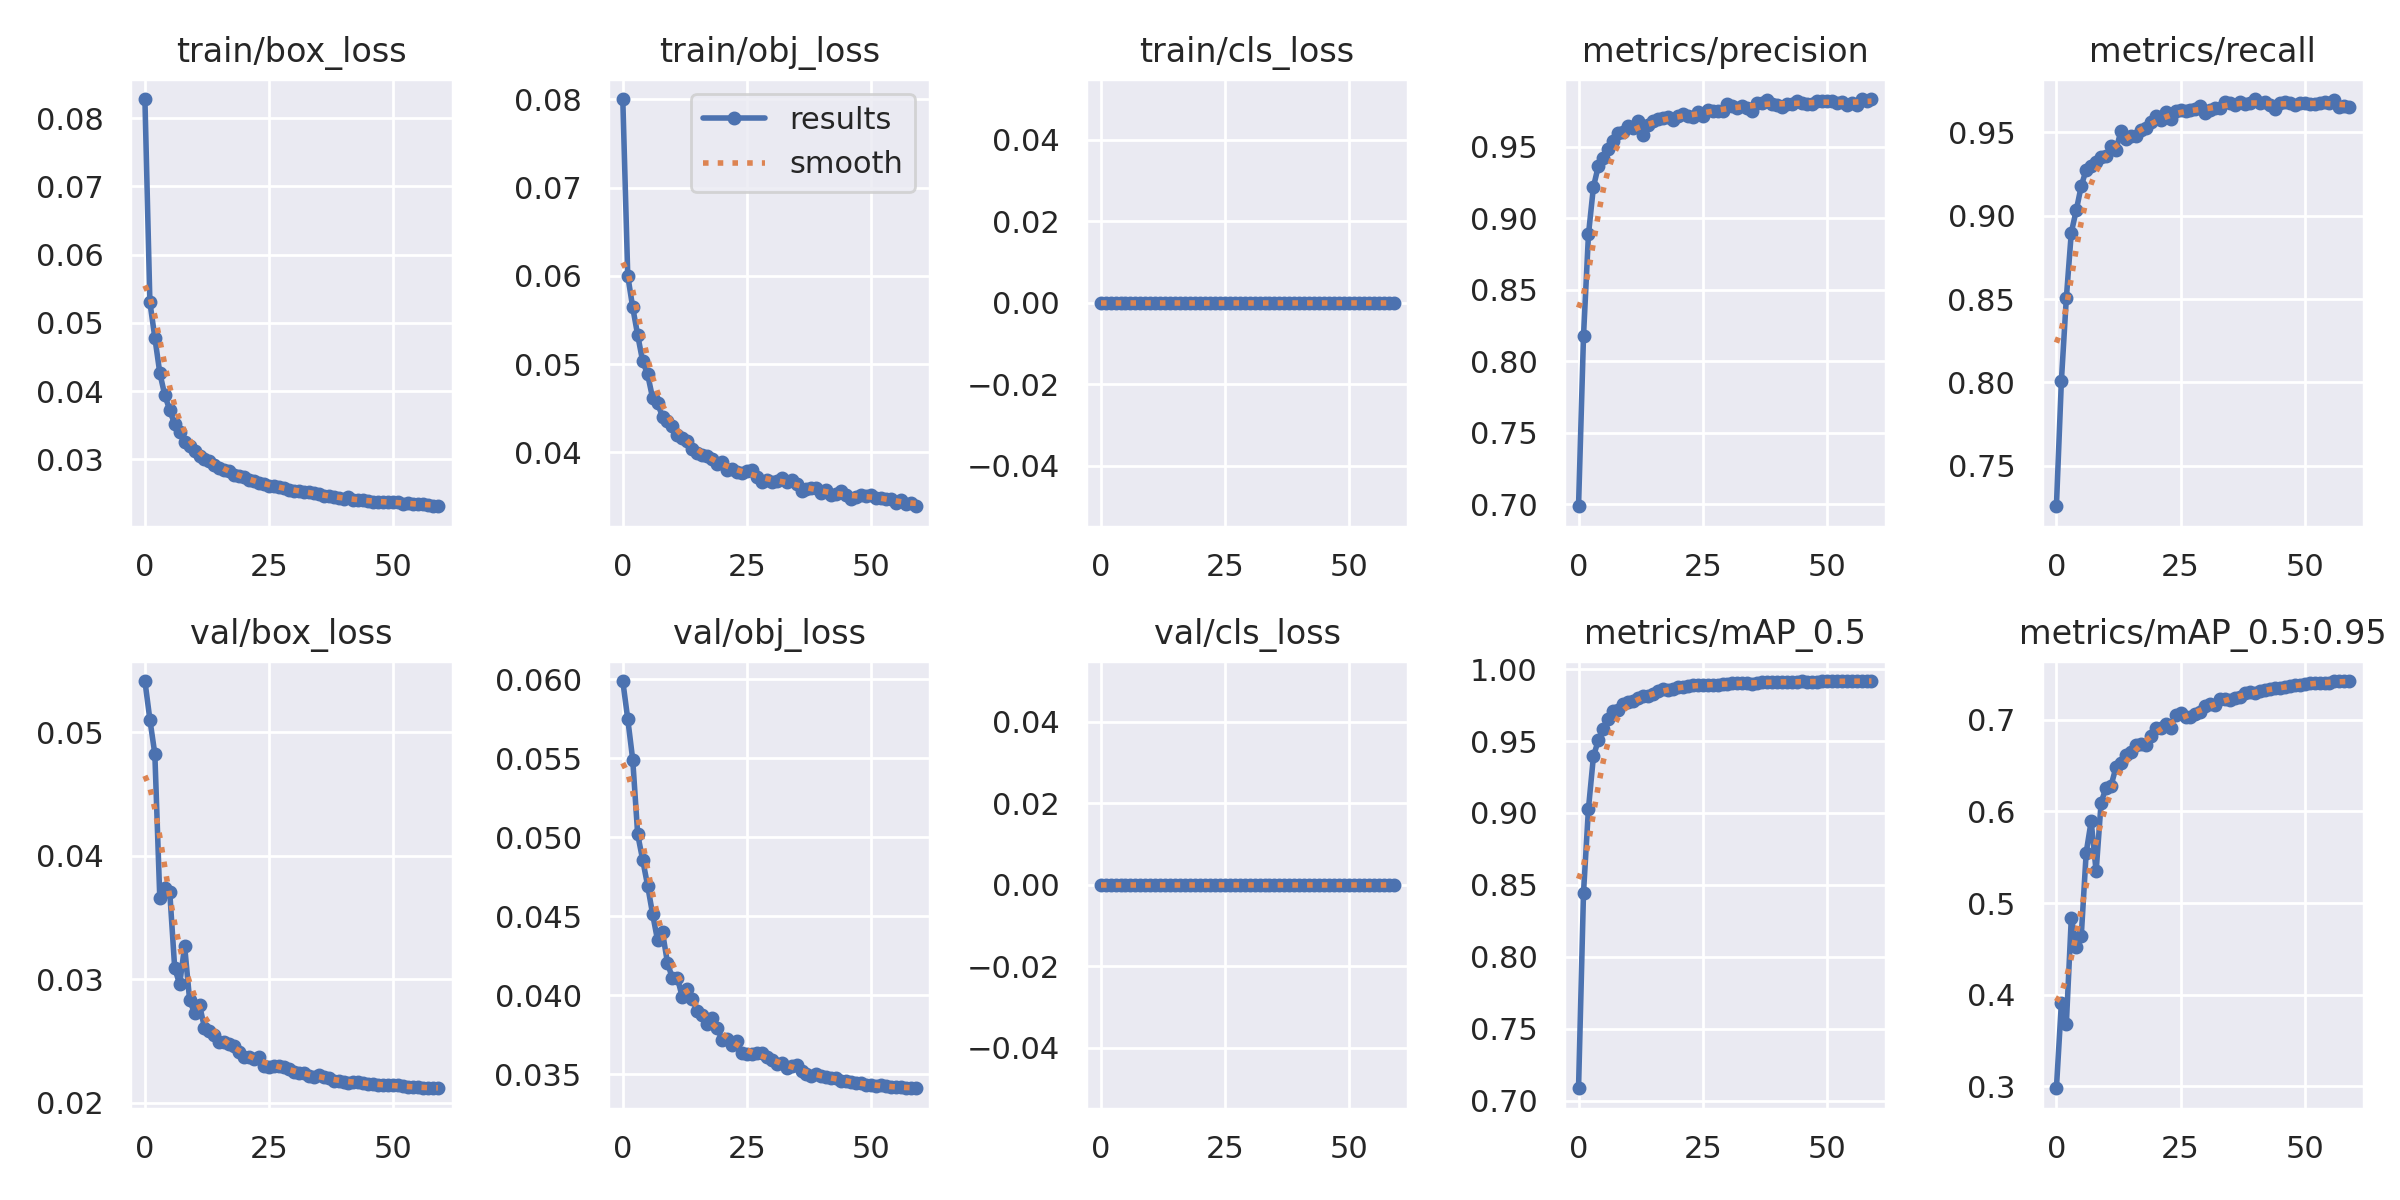

The file beside this chart, header and first rows:
epoch, train/box_loss, train/obj_loss, train/cls_loss, metrics/precision, metrics/recall, metrics/mAP_0.5, metrics/mAP_0.5:0.95, val/box_loss, val/obj_loss, val/cls_loss, x/lr0, x/lr1, x/lr2
0, 0.08278, 0.08005, 0, 0.6985, 0.7258, 0.7087, 0.2981, 0.05413, 0.05987, 0, 0.0671, 0.0003324, 0.0003324
1, 0.05303, 0.06002, 0, 0.8176, 0.8009, 0.8445, 0.3909, 0.05101, 0.05747, 0, 0.03408, 0.0006547, 0.0006547
2, 0.04783, 0.05644, 0, 0.8887, 0.8506, 0.9031, 0.3683, 0.04823, 0.0549, 0, 0.001063, 0.0009661, 0.0009661
3, 0.04264, 0.0533, 0, 0.922, 0.8899, 0.9393, 0.4839, 0.03653, 0.05018, 0, 0.0009505, 0.0009505, 0.0009505
4, 0.0394, 0.05035, 0, 0.9368, 0.9032, 0.9507, 0.4527, 0.0374, 0.04858, 0, 0.0009505, 0.0009505, 0.0009505
5, 0.03721, 0.04886, 0, 0.9422, 0.9177, 0.9584, 0.4637, 0.03707, 0.04694, 0, 0.000934, 0.000934, 0.000934
6, 0.0351, 0.04618, 0, 0.9483, 0.9276, 0.9655, 0.5552, 0.03088, 0.04515, 0, 0.0009175, 0.0009175, 0.0009175
7, 0.03398, 0.04559, 0, 0.9543, 0.93, 0.9711, 0.5894, 0.02959, 0.04349, 0, 0.000901, 0.000901, 0.000901
8, 0.03258, 0.04405, 0, 0.9598, 0.9321, 0.9717, 0.5346, 0.03267, 0.04399, 0, 0.0008845, 0.0008845, 0.0008845
9, 0.03193, 0.04358, 0, 0.9603, 0.9349, 0.9756, 0.6096, 0.02832, 0.04206, 0, 0.000868, 0.000868, 0.000868
10, 0.03126, 0.04302, 0, 0.9648, 0.936, 0.9772, 0.6259, 0.02722, 0.04107, 0, 0.0008515, 0.0008515, 0.0008515
11, 0.03053, 0.04194, 0, 0.963, 0.9417, 0.9777, 0.6281, 0.02789, 0.0411, 0, 0.000835, 0.000835, 0.000835
12, 0.03011, 0.04168, 0, 0.9678, 0.9395, 0.9799, 0.6482, 0.02606, 0.03987, 0, 0.0008185, 0.0008185, 0.0008185
13, 0.02976, 0.04129, 0, 0.9581, 0.9507, 0.9812, 0.6524, 0.02577, 0.04039, 0, 0.000802, 0.000802, 0.000802
14, 0.02911, 0.04039, 0, 0.9653, 0.9457, 0.9816, 0.6616, 0.02546, 0.03975, 0, 0.0007855, 0.0007855, 0.0007855
15, 0.02877, 0.03996, 0, 0.9679, 0.9477, 0.9825, 0.6646, 0.02488, 0.03902, 0, 0.000769, 0.000769, 0.000769
16, 0.02849, 0.03973, 0, 0.9698, 0.948, 0.9847, 0.673, 0.02487, 0.03879, 0, 0.0007525, 0.0007525, 0.0007525
17, 0.02822, 0.03963, 0, 0.9699, 0.951, 0.9859, 0.6738, 0.02471, 0.03816, 0, 0.000736, 0.000736, 0.000736
18, 0.02776, 0.03922, 0, 0.9712, 0.9524, 0.9855, 0.6728, 0.02461, 0.03858, 0, 0.0007195, 0.0007195, 0.0007195
19, 0.02754, 0.03868, 0, 0.9687, 0.956, 0.9862, 0.6824, 0.02408, 0.03791, 0, 0.000703, 0.000703, 0.000703
20, 0.02733, 0.03893, 0, 0.9718, 0.9596, 0.9875, 0.6913, 0.02366, 0.0372, 0, 0.0006865, 0.0006865, 0.0006865
21, 0.02697, 0.03804, 0, 0.9731, 0.9571, 0.9879, 0.6909, 0.02365, 0.03723, 0, 0.00067, 0.00067, 0.00067
22, 0.02676, 0.03809, 0, 0.9717, 0.9619, 0.9885, 0.6949, 0.02351, 0.03684, 0, 0.0006535, 0.0006535, 0.0006535
23, 0.02653, 0.03783, 0, 0.9712, 0.9579, 0.9886, 0.6907, 0.02371, 0.03709, 0, 0.000637, 0.000637, 0.000637
24, 0.0264, 0.03771, 0, 0.9741, 0.9628, 0.9888, 0.7057, 0.02299, 0.03636, 0, 0.0006205, 0.0006205, 0.0006205
25, 0.02611, 0.03788, 0, 0.9717, 0.9634, 0.9889, 0.7076, 0.02289, 0.03629, 0, 0.000604, 0.000604, 0.000604
26, 0.02605, 0.038, 0, 0.9755, 0.9625, 0.9892, 0.703, 0.02297, 0.03626, 0, 0.0005875, 0.0005875, 0.0005875
27, 0.02595, 0.03722, 0, 0.9749, 0.9632, 0.9891, 0.7035, 0.02297, 0.03634, 0, 0.000571, 0.000571, 0.000571
28, 0.02577, 0.03666, 0, 0.975, 0.9638, 0.9891, 0.706, 0.02286, 0.03636, 0, 0.0005545, 0.0005545, 0.0005545
29, 0.02549, 0.0369, 0, 0.9752, 0.9655, 0.9893, 0.7087, 0.02275, 0.03612, 0, 0.000538, 0.000538, 0.000538
30, 0.02539, 0.03662, 0, 0.9798, 0.9615, 0.9899, 0.7146, 0.02251, 0.03592, 0, 0.0005215, 0.0005215, 0.0005215
31, 0.02533, 0.03674, 0, 0.9784, 0.9632, 0.99, 0.7167, 0.02236, 0.03568, 0, 0.000505, 0.000505, 0.000505
32, 0.02523, 0.03708, 0, 0.977, 0.9646, 0.9901, 0.7157, 0.0224, 0.03573, 0, 0.0004885, 0.0004885, 0.0004885
33, 0.02523, 0.0366, 0, 0.9788, 0.9646, 0.9905, 0.7223, 0.02213, 0.03542, 0, 0.000472, 0.000472, 0.000472
34, 0.025, 0.03688, 0, 0.9772, 0.968, 0.9902, 0.7229, 0.02208, 0.03551, 0, 0.0004555, 0.0004555, 0.0004555
35, 0.02497, 0.03646, 0, 0.9754, 0.9674, 0.9898, 0.7215, 0.02226, 0.0356, 0, 0.000439, 0.000439, 0.000439
36, 0.02462, 0.03567, 0, 0.9809, 0.9665, 0.9905, 0.7236, 0.02203, 0.03525, 0, 0.0004225, 0.0004225, 0.0004225
37, 0.02456, 0.03588, 0, 0.9809, 0.968, 0.9907, 0.7252, 0.02197, 0.03505, 0, 0.000406, 0.000406, 0.000406
38, 0.02446, 0.03595, 0, 0.983, 0.9671, 0.991, 0.7295, 0.02174, 0.03488, 0, 0.0003895, 0.0003895, 0.0003895
39, 0.02438, 0.03603, 0, 0.9801, 0.9674, 0.991, 0.7302, 0.02174, 0.03502, 0, 0.000373, 0.000373, 0.000373
40, 0.02423, 0.03535, 0, 0.9795, 0.9699, 0.9912, 0.7293, 0.02169, 0.03488, 0, 0.0003565, 0.0003565, 0.0003565
41, 0.0244, 0.03569, 0, 0.9782, 0.9678, 0.9912, 0.7314, 0.02162, 0.03481, 0, 0.00034, 0.00034, 0.00034
42, 0.02396, 0.03513, 0, 0.9803, 0.9679, 0.991, 0.7322, 0.02166, 0.03477, 0, 0.0003235, 0.0003235, 0.0003235
43, 0.02404, 0.03532, 0, 0.9799, 0.9663, 0.9911, 0.7339, 0.02168, 0.03478, 0, 0.000307, 0.000307, 0.000307
44, 0.02409, 0.03561, 0, 0.9821, 0.964, 0.9911, 0.7352, 0.0216, 0.0346, 0, 0.0002905, 0.0002905, 0.0002905
45, 0.02388, 0.03513, 0, 0.9805, 0.9674, 0.9916, 0.7346, 0.02152, 0.03462, 0, 0.000274, 0.000274, 0.000274
46, 0.02377, 0.03474, 0, 0.9797, 0.968, 0.9913, 0.7354, 0.02151, 0.03453, 0, 0.0002575, 0.0002575, 0.0002575
47, 0.02373, 0.03494, 0, 0.9802, 0.9674, 0.9913, 0.7365, 0.02141, 0.03445, 0, 0.000241, 0.000241, 0.000241
48, 0.02374, 0.03514, 0, 0.9822, 0.9665, 0.991, 0.7382, 0.02138, 0.03443, 0, 0.0002245, 0.0002245, 0.0002245
49, 0.0238, 0.03502, 0, 0.9818, 0.9676, 0.9914, 0.7376, 0.02139, 0.03432, 0, 0.000208, 0.000208, 0.000208
50, 0.02374, 0.03519, 0, 0.9824, 0.9674, 0.9915, 0.7389, 0.02139, 0.03434, 0, 0.0001915, 0.0001915, 0.0001915
51, 0.02371, 0.03487, 0, 0.982, 0.9667, 0.9914, 0.7398, 0.02138, 0.03427, 0, 0.000175, 0.000175, 0.000175
52, 0.02348, 0.03489, 0, 0.9806, 0.9667, 0.9915, 0.7399, 0.02133, 0.0343, 0, 0.0001585, 0.0001585, 0.0001585
53, 0.02356, 0.03474, 0, 0.9812, 0.9673, 0.9914, 0.7401, 0.02129, 0.03427, 0, 0.000142, 0.000142, 0.000142
54, 0.02349, 0.03477, 0, 0.9795, 0.9684, 0.9914, 0.7405, 0.02125, 0.03421, 0, 0.0001255, 0.0001255, 0.0001255
55, 0.02338, 0.03431, 0, 0.9807, 0.9677, 0.9916, 0.7403, 0.02126, 0.0342, 0, 0.000109, 0.000109, 0.000109
56, 0.0234, 0.03457, 0, 0.979, 0.9695, 0.9917, 0.7418, 0.02119, 0.0342, 0, 9.25e-05, 9.25e-05, 9.25e-05
57, 0.02335, 0.03415, 0, 0.9835, 0.965, 0.9917, 0.7423, 0.02116, 0.03413, 0, 7.6e-05, 7.6e-05, 7.6e-05
58, 0.02322, 0.03422, 0, 0.9824, 0.9656, 0.9916, 0.7421, 0.02116, 0.03413, 0, 5.95e-05, 5.95e-05, 5.95e-05
59, 0.02311, 0.0339, 0, 0.9832, 0.9653, 0.9917, 0.7421, 0.02118, 0.03413, 0, 4.3e-05, 4.3e-05, 4.3e-05
